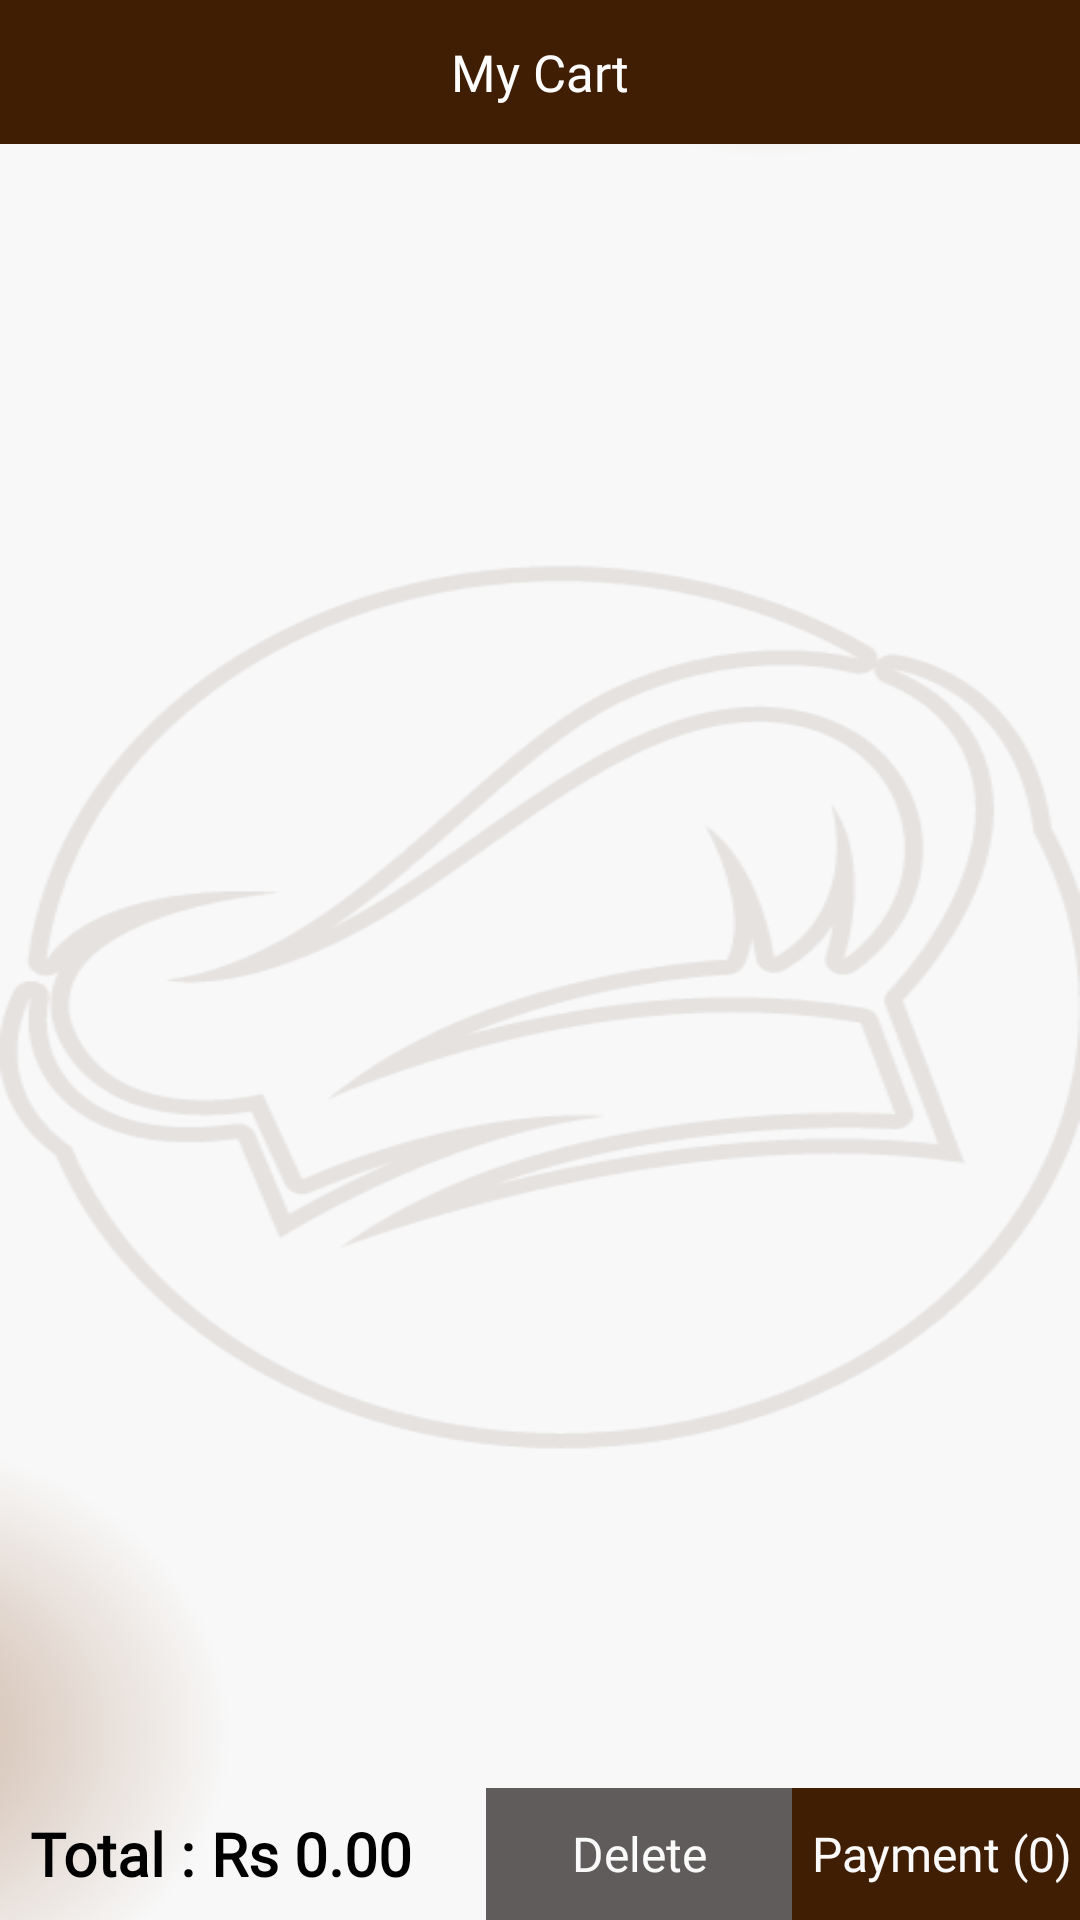

Write the Android layout XML for this screen, with the resource values it uses.
<!-- AndroidManifest.xml: application theme Theme.IFoodMate -->
<!-- res/layout/fragment_my_cart.xml -->
<?xml version="1.0" encoding="utf-8"?>
<androidx.constraintlayout.widget.ConstraintLayout xmlns:android="http://schemas.android.com/apk/res/android"
    xmlns:app="http://schemas.android.com/apk/res-auto"
    xmlns:tools="http://schemas.android.com/tools"
    android:layout_width="match_parent"
    android:background="@drawable/backgrounsignup"
    android:layout_height="match_parent"
    tools:context=".my_cart">


    <LinearLayout
        android:layout_width="match_parent"
        android:layout_height="match_parent"
        android:orientation="vertical"
        >

        <LinearLayout
            android:id="@+id/top_bar"
            android:layout_width="match_parent"
            android:layout_height="48dp"
            android:background="@color/brown"
            android:orientation="vertical" >

            <TextView
                android:id="@+id/title_mycart"
                android:layout_width="match_parent"
                android:layout_height="wrap_content"
                android:gravity="center"
                android:minHeight="48dp"
                android:fontFamily="@font/aleo"
                android:text=" My Cart "
                android:textColor="#ffffff"
                android:textSize="17sp" />
        </LinearLayout>

        <androidx.recyclerview.widget.RecyclerView
            android:id="@+id/item_listview"
            android:layout_width="match_parent"
            android:layout_height="0dp"
            android:layout_weight="1"
            android:childIndicator="@null"
            android:groupIndicator="@null" >

        </androidx.recyclerview.widget.RecyclerView>

        <LinearLayout
            android:layout_width="match_parent"
            android:layout_height="wrap_content"
            android:orientation="horizontal" >

            <LinearLayout
                android:layout_width="0dp"
                android:layout_height="match_parent"
                android:layout_weight="2.5"
                android:gravity="center_vertical"
                android:orientation="horizontal" >



                <TextView
                    android:layout_width="wrap_content"
                    android:layout_height="wrap_content"
                    android:layout_marginLeft="5dp"
                    android:text=" Total :"
                    android:fontFamily="@font/aleo"
                    android:textColor="@color/black"
                    android:textSize="20sp"
                    android:textStyle="bold" />

                <TextView
                    android:id="@+id/tv_total_price"
                    android:layout_width="wrap_content"
                    android:layout_height="wrap_content"
                    android:text=" Rs 0.00"
                    android:fontFamily="@font/aleo"
                    android:textColor="@color/black"
                    android:textSize="20sp"
                    android:textStyle="bold" />
            </LinearLayout>

            <TextView
                android:id="@+id/delete"
                android:layout_width="37dp"
                android:layout_height="match_parent"
                android:layout_gravity="bottom"
                android:layout_weight="1"
                android:background="#605C5C"
                android:clickable="true"
                android:gravity="center"
                android:text=" Delete "
                android:fontFamily="@font/aleo"
                android:textColor="#FAFAFA"
                android:textSize="16sp" />

            <TextView
                android:id="@+id/go_to_pay"
                android:layout_width="31dp"
                android:layout_height="44dp"
                android:layout_gravity="bottom"
                android:layout_weight="1"
                android:background="@color/brown"
                android:clickable="true"
                android:gravity="center"
                android:text=" Payment (0)"
                android:fontFamily="@font/aleo"
                android:textColor="#FAFAFA"
                android:textSize="16sp" />
        </LinearLayout>
    </LinearLayout>


</androidx.constraintlayout.widget.ConstraintLayout>
<!-- resources referenced by this layout -->
<resources>
  <color name="black">#FF000000</color>
  <color name="brown">#401E04</color>
  <!-- drawable backgrounsignup: png bitmap (drawable, 37627 bytes) -->
  <style name="Theme.IFoodMate" parent="Theme.MaterialComponents.DayNight.NoActionBar.Bridge">
  
          
          <item name="colorPrimary">@color/purple_500</item>
          <item name="colorPrimaryVariant">@color/purple_700</item>
          <item name="colorOnPrimary">@color/white</item>
          
          <item name="colorSecondary">@color/teal_200</item>
          <item name="colorSecondaryVariant">@color/teal_700</item>
          <item name="colorOnSecondary">@color/black</item>
          
          <item name="android:statusBarColor">?attr/colorPrimaryVariant</item>
  
          
          <item name="android:windowDisablePreview">true</item>
          <item name="android:windowIsTranslucent">true</item>
      </style>
  <color name="purple_500">#FF6200EE</color>
  <color name="purple_700">#FF3700B3</color>
  <color name="white">#FFFFFFFF</color>
  <color name="teal_200">#FF03DAC5</color>
  <color name="teal_700">#FF018786</color>
</resources>
